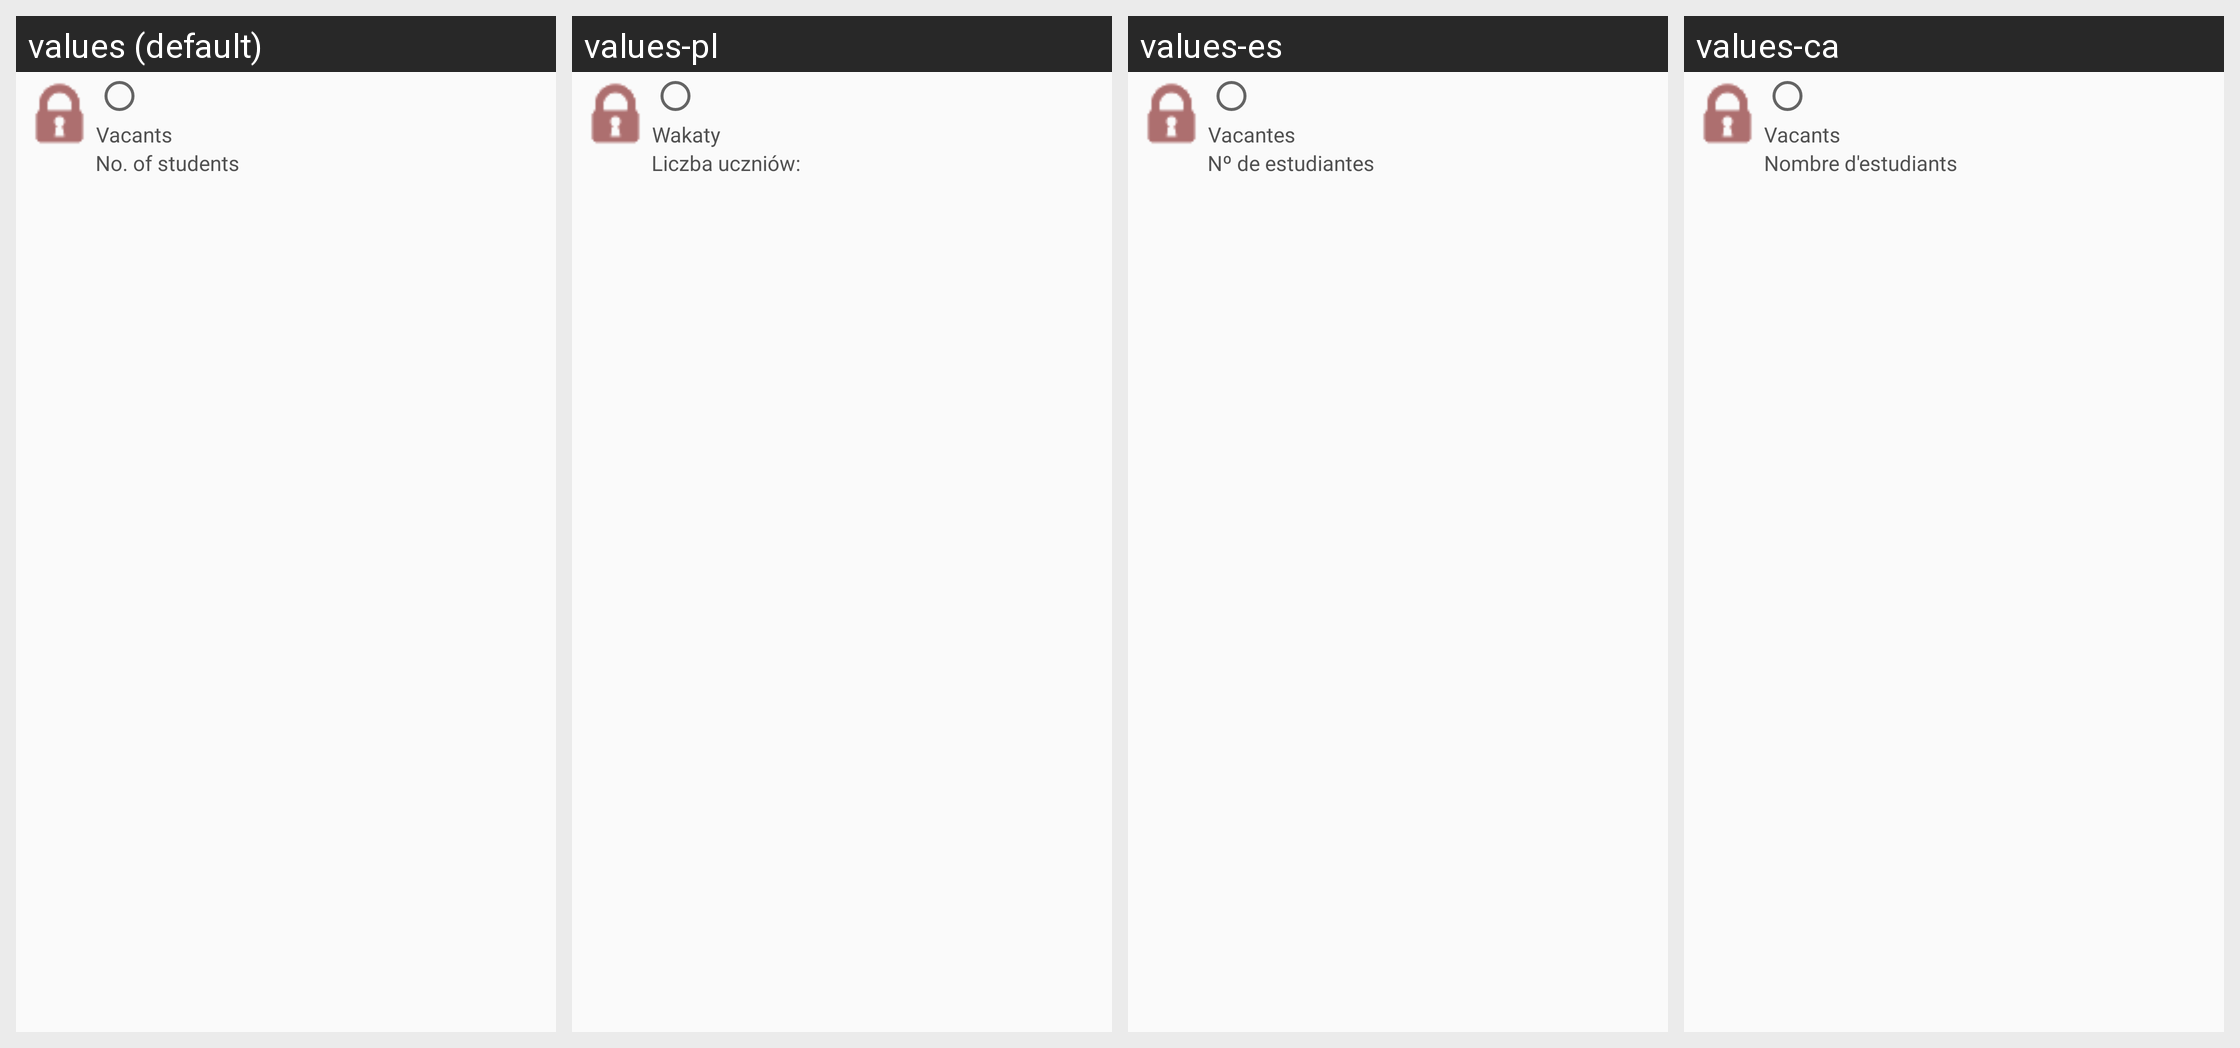

The Android screen above is rendered under several locales of the same app. Produce the string resources it draws, with the default and per-locale values.
Android screen res/layout/group_list_item.xml rendered under 4 locales, left to right: values (default), values-pl, values-es, values-ca. Device: Nexus 5 (rendered at 1080×1920; each locale shown at half size, 540×960, under a caption strip naming it); theme Theme.AppCompat.Light.
Other locales in the repository, not shown: values-de, values-fr, values-it, values-pt.
Strings drawn on this screen, with the default value and each locale's value (text and hints the layout hard-codes, and strings that could not be matched under every locale, appear in the picture but are not listed):

vacants
  values: Vacants
  values-pl: Wakaty
  values-es: Vacantes
  values-ca: Vacants

numStudent
  values: No. of students
  values-pl: Liczba uczniów:
  values-es: Nº de estudiantes
  values-ca: Nombre d'estudiants
